Run: headless pygame with SDL's dummy video driver; simulated clock (each Clock.tick advances the game by its frame time, no real sleeping); random seed 0; keys injected as events and as key.get_pressed() state; no mouse input.
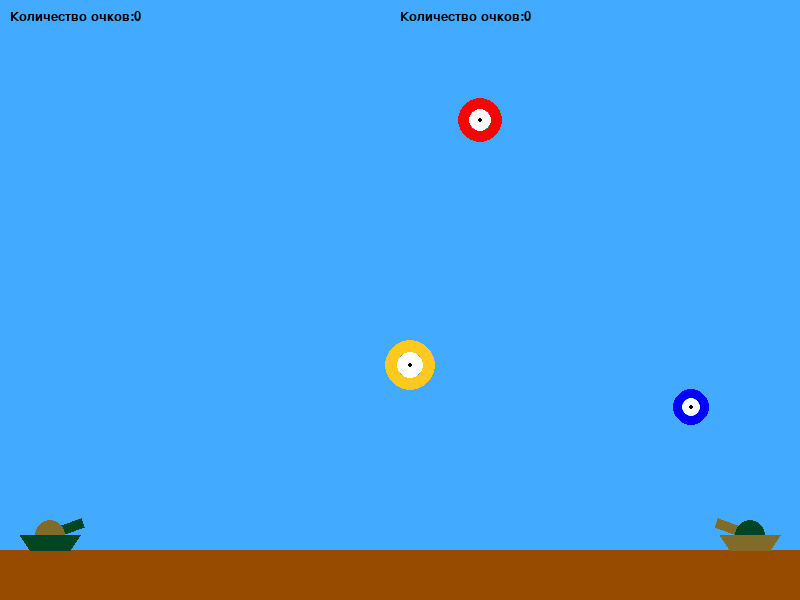
Frame 1 of 4 · flips 1–60 · no input
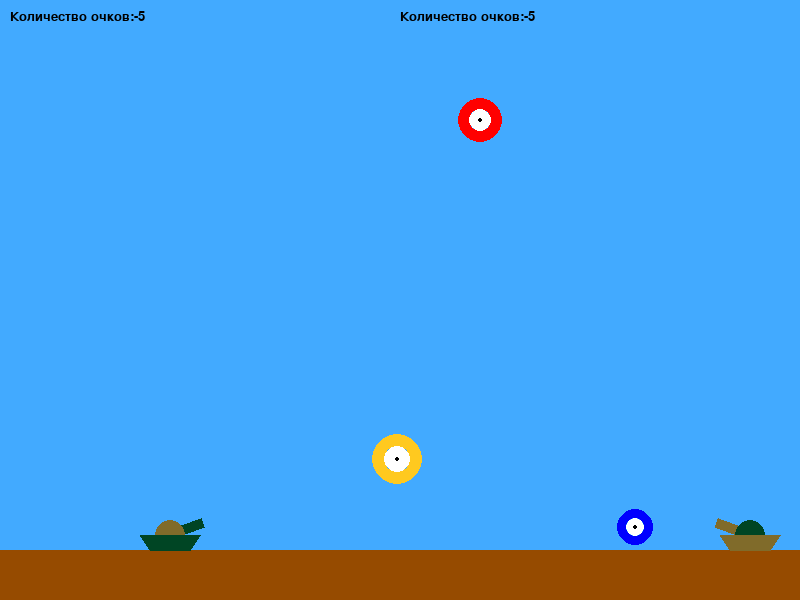
Frame 2 of 4 · flips 61–180 · tapped SPACE, RETURN · held RIGHT (→), D
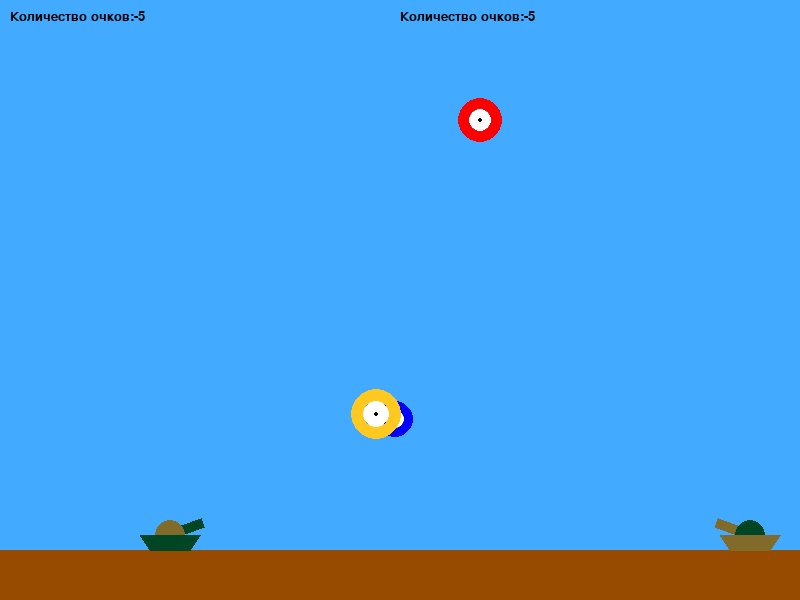
Frame 3 of 4 · flips 181–300 · held DOWN (↓), S
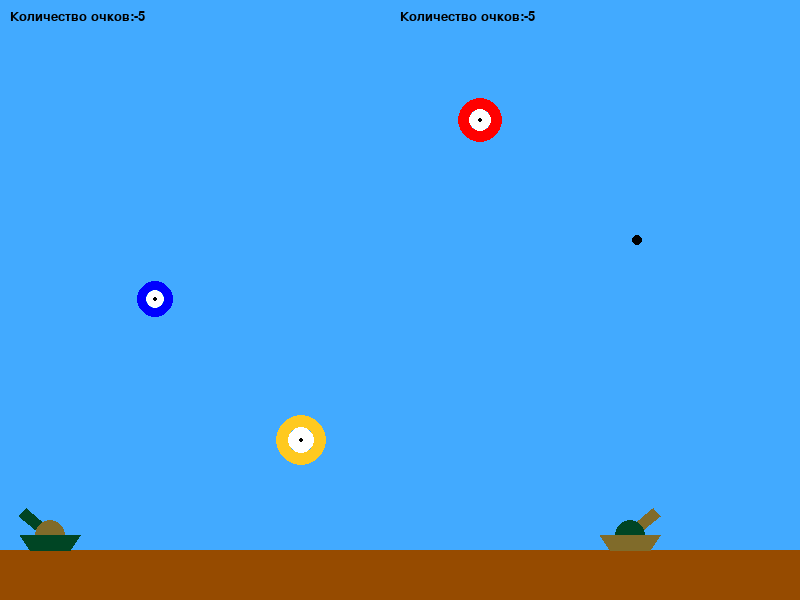
Frame 4 of 4 · flips 301–420 · held LEFT (←), A, UP (↑), W

The pygame program that drew these frames:

import math
from random import choice, randint

import pygame


FPS = 60

RED = 0xFF0000
BLUE = 0x0000FF
LIGHT_BLUE = (66, 170, 255)
YELLOW = 0xFFC91F
GREEN = 0x00FF00
DARK_GREEN = (0, 69, 36)
HACKY = (128, 107, 42)
MAGENTA = 0xFF03B8
CYAN = 0x00FFCC
BLACK = (0, 0, 0)
WHITE = 0xFFFFFF
GREY = 0x7D7D7D
BROWN = (150, 75, 0)
GAME_COLORS = [RED, BLUE, YELLOW, GREEN, MAGENTA, CYAN]

WIDTH = 800
HEIGHT = 600

G = 1


class Ball:
    def __init__(self, screen, x, y):
        self.screen = screen
        self.x = x
        self.y = y
        self.r = 5
        self.vx = 0
        self.vy = 0
        self.color = choice(GAME_COLORS)

    def move(self):
        self.x += self.vx
        self.y -= self.vy
        self.vy -= G

    def draw(self):
        pygame.draw.circle(self.screen, self.color, (self.x, self.y), self.r)

    def hittest(self, obj):
        return (self.x - obj.x)**2 + (self.y - obj.y)**2 < (self.r + obj.r)**2


class Gun:
    def __init__(self, screen, x, y, place="left"):
        self.screen = screen
        self.place = place
        self.frozen = [0, 0]
        self.growth_power = 1
        self.power = 10
        self.an = 20 if self.place == "left" else 160
        self.x = x
        self.y = y - 15
        self.r = 15
        self.color = (DARK_GREEN, HACKY) if self.place == "left" else (HACKY, DARK_GREEN)

    def move(self, c):
        self.x += c
        if self.place == "left":
            if self.x > WIDTH//2-50:
                self.x = WIDTH//2-50
            if self.x < 50:
                self.x = 50
        else:
            if self.x > WIDTH-50:
                self.x = WIDTH-50
            if self.x < WIDTH//2+50:
                self.x = WIDTH//2+50

    def targetting(self, c):
        self.an += c
        if self.an > 160:
            self.an = 160
        if self.an < 20:
            self.an = 20

    def power_up(self):
        self.power += self.growth_power
        if self.power < 10 or self.power > 50:
            self.growth_power = -self.growth_power
    
    def draw(self):
        pygame.draw.polygon(self.screen, self.color[0],
                            [(self.x-5*math.sin(math.radians(self.an)),
                              self.y-5*math.cos(math.radians(self.an))),
                             (self.x-5*math.sin(math.radians(self.an)) +
                              (30+self.power//2)*math.cos(math.radians(self.an)),
                              self.y-5*math.cos(math.radians(self.an)) -
                              (30+self.power//2)*math.sin(math.radians(self.an))),
                             (self.x+5*math.sin(math.radians(self.an)) +
                              (30+self.power//2)*math.cos(math.radians(self.an)),
                              self.y+5*math.cos(math.radians(self.an)) -
                              (30+self.power//2)*math.sin(math.radians(self.an))),
                             (self.x+5*math.sin(math.radians(self.an)),
                              self.y+5*math.cos(math.radians(self.an)))])
        pygame.draw.circle(self.screen, self.color[1], (self.x, self.y), self.r)
        pygame.draw.polygon(self.screen, self.color[0], [(self.x-30, self.y), (self.x+30, self.y),
                                                         (self.x+20, self.y+15), (self.x-20, self.y+15)])


class StoppedTarget:
    def __init__(self, screen):
        self.screen = screen
        self.r = randint(10, 30)
        self.left_points = 40 - self.r
        self.right_points = 40 - self.r
        self.x = randint(50, WIDTH - 50)
        self.y = randint(100, HEIGHT - 100)
        self.color = (RED, WHITE, BLACK)

    def draw(self):
        pygame.draw.circle(self.screen, self.color[0], (self.x, self.y), self.r, width=self.r//2)
        pygame.draw.circle(self.screen, self.color[1], (self.x, self.y), self.r-self.r//2)
        pygame.draw.circle(self.screen, self.color[2], (self.x, self.y), 2)


class MovedTarget:
    def __init__(self, screen):
        self.screen = screen
        self.r = randint(10, 30)
        self.left_points = 70 - self.r
        self.right_points = 70 - self.r
        self.x = randint(50, WIDTH - 50)
        self.y = randint(100, HEIGHT - 100)
        self.vx = randint(-10, 10)
        self.vy = randint(-10, 10)
        self.color = (BLUE, WHITE, BLACK)

    def draw(self):
        pygame.draw.circle(self.screen, self.color[0], (self.x, self.y), self.r, width=self.r//2)
        pygame.draw.circle(self.screen, self.color[1], (self.x, self.y), self.r-self.r//2)
        pygame.draw.circle(self.screen, self.color[2], (self.x, self.y), 2)

    def move(self):
        self.x += self.vx
        self.y -= self.vy
        if (self.x < self.r and self.vx < 0) or (self.x > WIDTH - self.r and self.vx > 0):
            self.vx = -self.vx
        if (self.y < 50 and self.vy > 0) or (self.y > HEIGHT - 50 - self.r and self.vy < 0):
            self.vy = -self.vy


class RandomTarget:
    def __init__(self, screen):
        self.screen = screen
        self.r = randint(10, 30)
        self.left_points = 50 - self.r
        self.right_points = 50 - self.r
        self.x = randint(50, WIDTH - 50)
        self.y = randint(100, HEIGHT - 100)
        self.vx = randint(-10, 10)
        self.vy = randint(-10, 10)
        self.color = (YELLOW, WHITE, BLACK)

    def draw(self):
        pygame.draw.circle(self.screen, self.color[0], (self.x, self.y), self.r, width=self.r//2)
        pygame.draw.circle(self.screen, self.color[1], (self.x, self.y), self.r-self.r//2)
        pygame.draw.circle(self.screen, self.color[2], (self.x, self.y), 2)

    def move(self):
        self.x += self.vx
        self.y -= self.vy
        self.vx = randint(-10, 10)
        self.vy = randint(-10, 10)
        if (self.x < self.r and self.vx < 0) or (self.x > WIDTH - self.r and self.vx > 0):
            self.vx = -self.vx
        if (self.y < 50 and self.vy > 0) or (self.y > HEIGHT - 50 - self.r and self.vy < 0):
            self.vy = -self.vy


class Bomb:
    def __init__(self, screen):
        self.screen = screen
        self.color = BLACK
        self.x = randint(50, WIDTH - 50)
        self.y = 50
        self.r = 5
        self.vy = 0

    def move(self):
        self.y -= self.vy
        self.vy -= G

    def hittest(self, obj):
        return (self.x - obj.x)**2 + (self.y - obj.y)**2 < (self.r + obj.r)**2

    def draw(self):
        pygame.draw.circle(self.screen, self.color, (self.x, self.y), self.r)


class GameEngine:
    def __init__(self):
        pygame.init()
        self.left_points = 0
        self.right_points = 0
        self.running = True
        self.screen = pygame.display.set_mode((WIDTH, HEIGHT))
        self.clock = pygame.time.Clock()
        self.cadr = 0
        self.left_gun = Gun(self.screen, 50, HEIGHT-50, "left")
        self.left_events = [False, False, False, False, False]
        self.right_gun = Gun(self.screen, WIDTH - 50, HEIGHT-50, "right")
        self.right_events = [False, False, False, False, False]
        self.target1 = StoppedTarget(self.screen)
        self.target2 = MovedTarget(self.screen)
        self.target3 = RandomTarget(self.screen)
        self.left_balls = []
        self.right_balls = []
        self.bombs = []
        self.font = pygame.font.SysFont('timesnewroman', 20)

    def draw(self):
        self.screen.fill(LIGHT_BLUE)
        pygame.draw.rect(self.screen, BROWN, (0, HEIGHT-50, WIDTH, 50))
        self.target1.draw()
        self.target2.draw()
        self.target3.draw()
        for ball in self.left_balls:
            ball.draw()
        for ball in self.right_balls:
            ball.draw()
        for bomb in self.bombs:
            bomb.draw()
        self.left_gun.draw()
        self.right_gun.draw()
        self.screen.blit(self.font.render("Количество очков:" + str(self.left_points), True, BLACK), (10, 10))
        self.screen.blit(self.font.render("Количество очков:" + str(self.right_points), True, BLACK), (WIDTH//2, 10))
        pygame.display.update()
        self.clock.tick(FPS)

    def left_shoot(self):
        new_ball = Ball(self.screen, self.left_gun.x, self.left_gun.y)
        new_ball.vx = self.left_gun.power * math.cos(self.left_gun.an / 180 * math.pi)
        new_ball.vy = self.left_gun.power * math.sin(self.left_gun.an / 180 * math.pi)
        self.left_balls.append(new_ball)
        self.left_points -= 5
        self.left_gun.power = 10
        self.left_gun.growth_power = 1

    def right_shoot(self):
        new_ball = Ball(self.screen, self.right_gun.x, self.right_gun.y)
        new_ball.vx = self.right_gun.power * math.cos(self.right_gun.an / 180 * math.pi)
        new_ball.vy = self.right_gun.power * math.sin(self.right_gun.an / 180 * math.pi)
        self.right_balls.append(new_ball)
        self.right_points -= 5
        self.right_gun.power = 10
        self.right_gun.growth_power = 1

    def checking_events(self):
        for event in pygame.event.get():
            if event.type == pygame.QUIT or (event.type == pygame.KEYDOWN and event.key == pygame.K_ESCAPE):
                self.running = False
            if event.type == pygame.KEYDOWN:
                match event.key:
                    case pygame.K_a:
                        self.left_events[0] = True
                    case pygame.K_d:
                        self.left_events[1] = True
                    case pygame.K_w:
                        self.left_events[2] = True
                    case pygame.K_s:
                        self.left_events[3] = True
                    case pygame.K_SPACE:
                        self.left_events[4] = True
                    case pygame.K_LEFT:
                        self.right_events[0] = True
                    case pygame.K_RIGHT:
                        self.right_events[1] = True
                    case pygame.K_UP:
                        self.right_events[2] = True
                    case pygame.K_DOWN:
                        self.right_events[3] = True
                    case pygame.K_RETURN:
                        self.right_events[4] = True
            if event.type == pygame.KEYUP:
                match event.key:
                    case pygame.K_a:
                        self.left_events[0] = False
                    case pygame.K_d:
                        self.left_events[1] = False
                    case pygame.K_w:
                        self.left_events[2] = False
                    case pygame.K_s:
                        self.left_events[3] = False
                    case pygame.K_SPACE:
                        self.left_events[4] = False
                        self.left_shoot()
                    case pygame.K_LEFT:
                        self.right_events[0] = False
                    case pygame.K_RIGHT:
                        self.right_events[1] = False
                    case pygame.K_UP:
                        self.right_events[2] = False
                    case pygame.K_DOWN:
                        self.right_events[3] = False
                    case pygame.K_RETURN:
                        self.right_events[4] = False
                        self.right_shoot(),
        if self.left_gun.frozen[0] == 0:
            if self.left_events[0]:
                self.left_gun.move(-1)
            if self.left_events[1]:
                self.left_gun.move(1)
            if self.left_events[2]:
                self.left_gun.targetting(1)
            if self.left_events[3]:
                self.left_gun.targetting(-1)
            if self.left_events[4]:
                self.left_gun.power_up()
        if self.right_gun.frozen[0] == 0:
            if self.right_events[0]:
                self.right_gun.move(-1)
            if self.right_events[1]:
                self.right_gun.move(1)
            if self.right_events[2]:
                self.right_gun.targetting(-1)
            if self.right_events[3]:
                self.right_gun.targetting(1)
            if self.right_events[4]:
                self.right_gun.power_up()

    def generate_bombs(self):
        if self.cadr % 200 == 0:
            self.bombs.append(Bomb(self.screen))

    def update(self):
        self.cadr += 1
        self.generate_bombs()
        if self.left_gun.frozen[0] == 1:
            self.left_gun.frozen[1] += 1
        if self.left_gun.frozen[1] >= 100:
            self.left_gun.frozen[0] = 0
            self.left_gun.frozen[1] = 0
        if self.right_gun.frozen[0] == 1:
            self.right_gun.frozen[1] += 1
        if self.right_gun.frozen[1] >= 100:
            self.right_gun.frozen[0] = 0
            self.right_gun.frozen[1] = 0
        for bomb in self.bombs:
            bomb.move()
            if bomb.hittest(self.left_gun):
                self.left_gun.frozen[0] = 1
            if bomb.hittest(self.right_gun):
                self.left_gun.frozen[0] = 1
            if bomb.y > HEIGHT - 50:
                self.bombs.remove(bomb)
        self.target2.move()
        self.target3.move()
        for ball in self.left_balls:
            ball.move()
            if ball.hittest(self.target1):
                self.left_points += self.target1.left_points
                self.target1 = StoppedTarget(self.screen)
                self.left_balls.remove(ball)
            elif ball.hittest(self.target2):
                self.left_points += self.target2.left_points
                self.target2 = MovedTarget(self.screen)
                self.left_balls.remove(ball)
            elif ball.hittest(self.target3):
                self.left_points += self.target3.left_points
                self.target3 = RandomTarget(self.screen)
                self.left_balls.remove(ball)
            elif ball.hittest(self.right_gun):
                self.right_gun.frozen[0] = 1
                self.left_balls.remove(ball)
            elif (ball.x < 0 and ball.vx < 0) or (ball.x > WIDTH and ball.vx > 0):
                self.left_balls.remove(ball)
            elif ball.y > HEIGHT - 50 and ball.vy < 0:
                self.left_balls.remove(ball)
        for ball in self.right_balls:
            ball.move()
            if ball.hittest(self.target1):
                self.right_points += self.target1.right_points
                self.target1 = StoppedTarget(self.screen)
                self.right_balls.remove(ball)
            elif ball.hittest(self.target2):
                self.right_points += self.target2.right_points
                self.target2 = MovedTarget(self.screen)
                self.right_balls.remove(ball)
            elif ball.hittest(self.target3):
                self.right_points += self.target3.right_points
                self.target3 = RandomTarget(self.screen)
                self.right_balls.remove(ball)
            elif ball.hittest(self.left_gun):
                self.left_gun.frozen[0] = 1
                self.right_balls.remove(ball)
            elif (ball.x < 0 and ball.vx < 0) or (ball.x > WIDTH and ball.vx > 0):
                self.right_balls.remove(ball)
            elif ball.y > HEIGHT - 50 and ball.vy < 0:
                self.right_balls.remove(ball)


engine = GameEngine()
while engine.running:
    engine.draw()
    engine.checking_events()
    engine.update()
pygame.quit()
